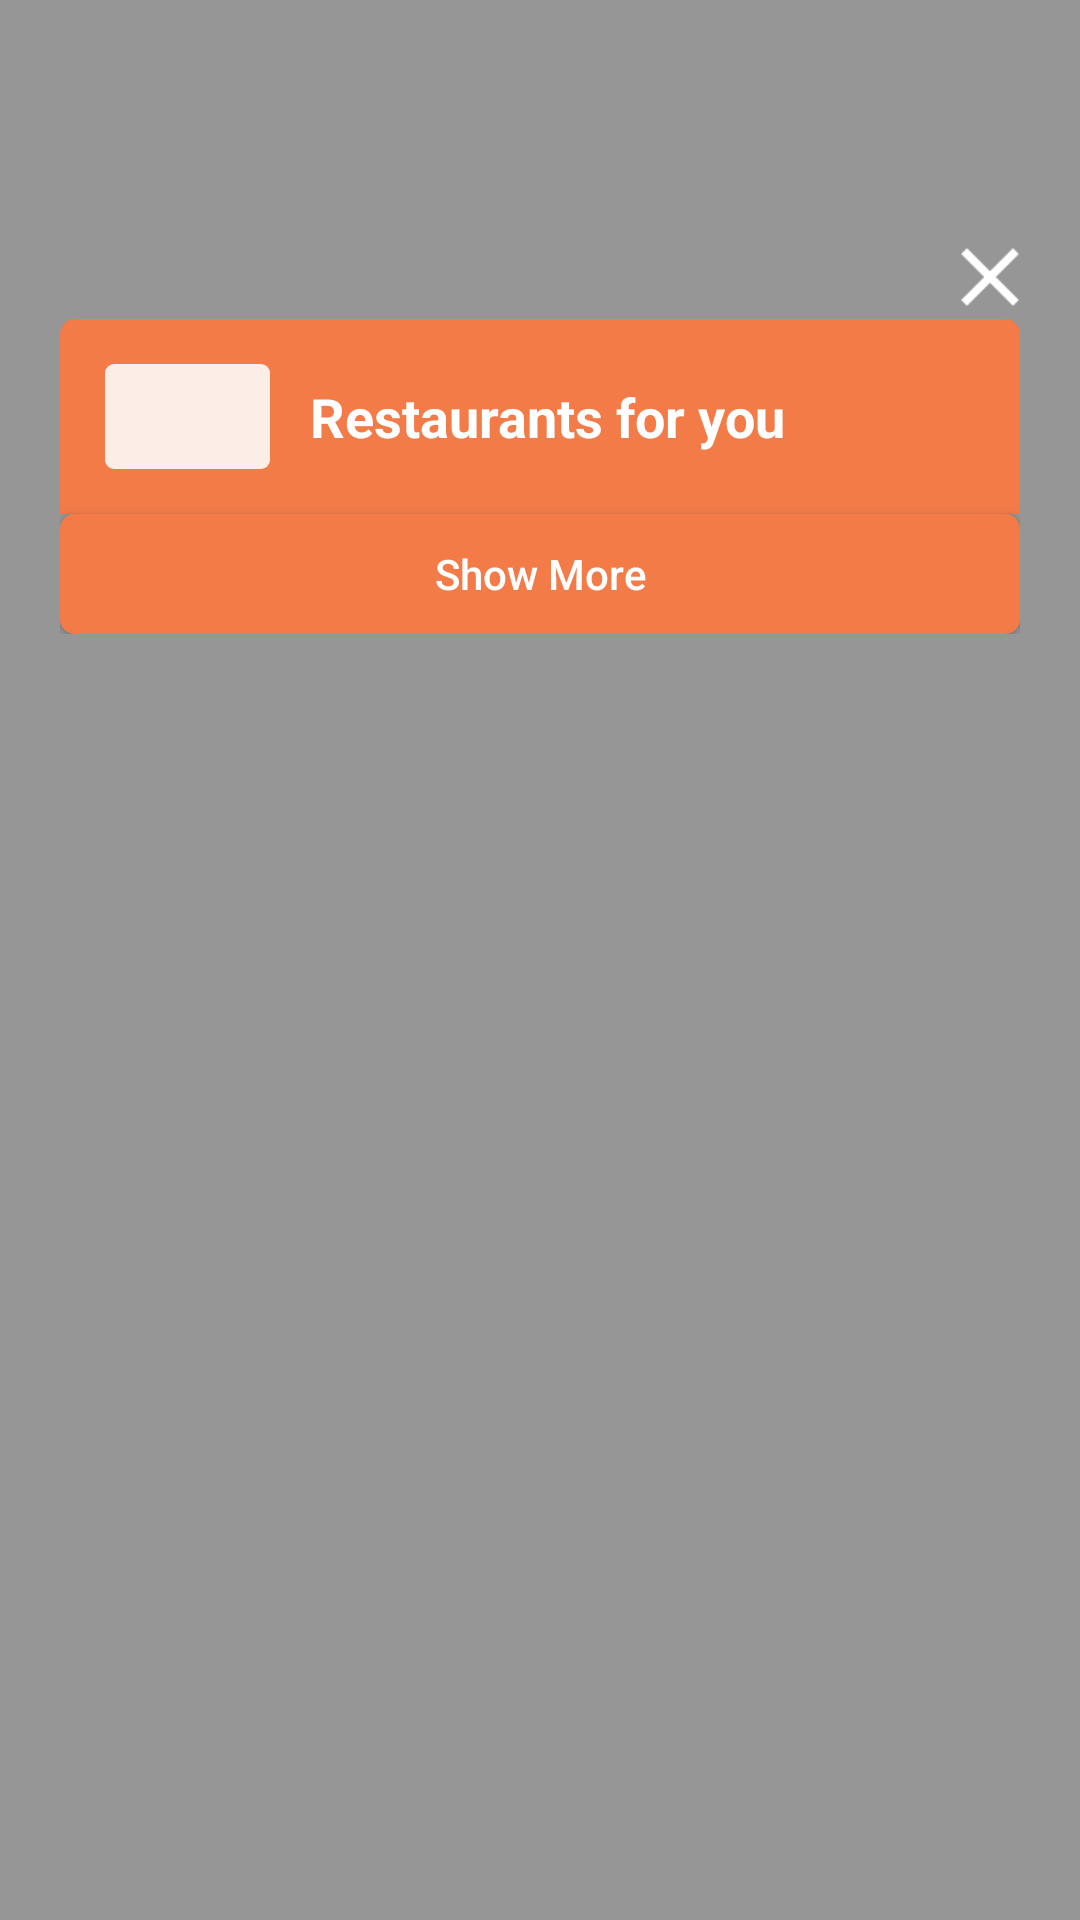

Produce the Android XML layout that renders to this screen, including the resource entries it uses.
<!-- AndroidManifest.xml: application theme AppTheme -->
<!-- res/layout/activity_movie_ad.xml -->
<?xml version="1.0" encoding="utf-8"?>
<RelativeLayout xmlns:android="http://schemas.android.com/apk/res/android"
    android:id="@+id/outsideAppInfoLayout"
    android:layout_width="match_parent"
    android:layout_height="match_parent"
    android:background="@color/dark_translucent">

    <RelativeLayout
        android:id="@+id/llCompAd"
        android:layout_width="wrap_content"
        android:layout_height="535dp"
        android:layout_centerInParent="true"
        android:layout_marginBottom="20dp"
        android:layout_marginLeft="20dp"
        android:layout_marginRight="20dp"
        android:background="@null"
        android:padding="0dp"
        android:visibility="visible">

        <ImageView
            android:id="@+id/closeButton"
            android:layout_width="50dp"
            android:layout_height="50dp"
            android:paddingTop="30dp"
            android:paddingLeft="30dp"
            android:layout_alignParentRight="true"
            android:layout_gravity="right"
            android:layout_marginBottom="4dp"
            android:src="@drawable/btn_close"/>

        <LinearLayout
            android:id="@+id/relativeMovieLayout"
            android:layout_width="match_parent"
            android:layout_height="wrap_content"
            android:layout_below="@+id/closeButton"
            android:orientation="vertical">

            <RelativeLayout
                android:id="@+id/layout_heading"
                android:layout_width="match_parent"
                android:layout_height="65dp"
                android:paddingBottom="15dp"
                android:paddingTop="15dp"
                android:background="@drawable/layout_orange_bg">

                <ImageView
                    android:id="@+id/merchantIcon"
                    android:layout_width="55dp"
                    android:layout_height="55dp"
                    android:layout_marginRight="13dp"
                    android:layout_marginLeft="15dp"
                    android:src="@drawable/app_icon_bg" />

                <TextView
                    android:id="@+id/merchantHeading"
                    android:layout_width="wrap_content"
                    android:layout_height="wrap_content"
                    android:layout_centerVertical="true"
                    android:layout_toRightOf="@id/merchantIcon"
                    android:ellipsize="end"
                    android:fontFamily="sans-serif"
                    android:gravity="center"
                    android:singleLine="true"
                    android:text="Restaurants for you"
                    android:textColor="#FFF"
                    android:textStyle="bold"
                    android:textSize="18sp" />
            </RelativeLayout>

            <android.support.v7.widget.RecyclerView
                android:id="@+id/movieList"
                android:layout_width="match_parent"
                android:layout_weight="1"
                android:layout_height="wrap_content"
                android:layout_below="@+id/layout_heading"
                android:background="#00000000" />

            <Button
                android:id="@+id/show_more"
                android:layout_width="match_parent"
                android:layout_height="40dp"
                android:layout_below="@+id/movieList"
                android:gravity="center"
                android:text="Show More"
                android:textAllCaps="false"
                android:textColor="#FFF"
                android:textSize="14sp"
                android:background="@drawable/rounded_orange_border"/>
        </LinearLayout>

        <RelativeLayout
            android:id="@+id/layoutUnlockOverlay"
            android:layout_width="match_parent"
            android:layout_height="match_parent"
            android:layout_below="@+id/closeButton"
            android:background="#A0000000"
            android:visibility="gone">

            <TextView
                android:id="@+id/textUnlock"
                android:layout_width="wrap_content"
                android:layout_height="wrap_content"
                android:layout_centerInParent="true"
                android:text="Unlock to continue"
                android:textAllCaps="true"
                android:textColor="#FFF"
                android:textSize="20sp"
                android:textStyle="bold">

            </TextView>
        </RelativeLayout>
    </RelativeLayout>
</RelativeLayout>
<!-- resources referenced by this layout -->
<resources>
  <color name="dark_translucent">#66000000</color>
  <!-- drawable app_icon_bg (drawable) -->
  <?xml version="1.0" encoding="UTF-8"?>
  <shape xmlns:android="http://schemas.android.com/apk/res/android">
    <solid android:color="#ddffffff" />
  
  
    <corners android:radius="3dip"/>
  </shape>
  <!-- drawable btn_close: png bitmap (drawable, 536 bytes) -->
  <!-- drawable layout_orange_bg (drawable) -->
  <?xml version="1.0" encoding="UTF-8"?>
  <shape xmlns:android="http://schemas.android.com/apk/res/android">
      <solid android:color="#F27B48"/>
      <corners android:radius="1dp" android:topLeftRadius="5dp" android:topRightRadius="5dp" android:bottomLeftRadius="0dp" android:bottomRightRadius="0dp"/>
      <padding android:left="0dip" android:top="0dip" android:right="0dip" android:bottom="0dip" />
  </shape>
  <!-- drawable rounded_orange_border (drawable) -->
  <shape xmlns:android="http://schemas.android.com/apk/res/android">
      <gradient
              android:endColor="#F27B48"
              android:centerColor="#F27B48"
              android:startColor="#F27B48"
              android:angle="270" />
      <corners
              android:radius="5dp" />
  
  </shape>
  <style name="AppTheme" parent="AppTheme.Base">
          <item name="android:windowContentTransitions">true</item>
          <item name="android:windowAllowEnterTransitionOverlap">true</item>
          <item name="android:windowAllowReturnTransitionOverlap">true</item>
          <item name="android:windowSharedElementEnterTransition">@android:transition/move</item>
          <item name="android:windowSharedElementExitTransition">@android:transition/move</item>
      </style>
  <style name="AppTheme.Base" parent="Theme.AppCompat.Light.DarkActionBar">
          <item name="android:windowTranslucentNavigation">true</item>
  
          <item name="windowNoTitle">true</item>
          <item name="windowActionBar">false</item>
          <item name="colorPrimary">@color/colorPrimary</item>
          <item name="colorPrimaryDark">@color/colorPrimaryDark</item>
          <item name="colorAccent">@color/colorAccent</item>
      </style>
  <color name="colorPrimary">#000000</color>
  <color name="colorPrimaryDark">#000000</color>
  <color name="colorAccent">#ffffff</color>
</resources>
